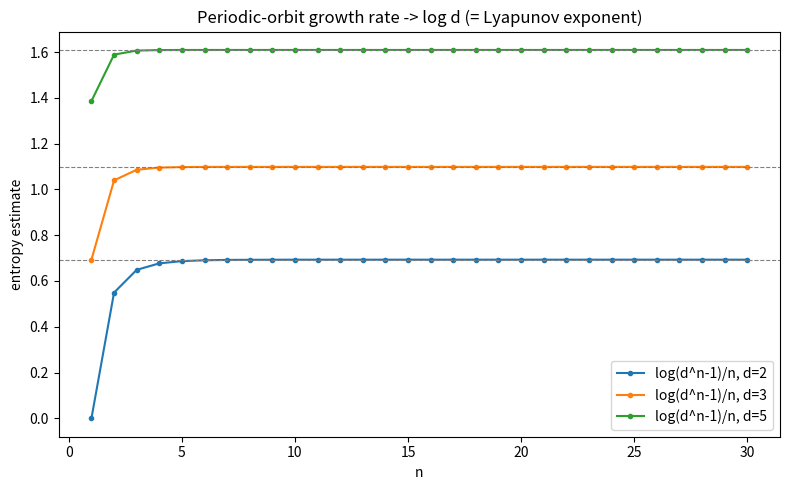

The matplotlib source for this figure:
"""Visualize convergence of the periodic-orbit entropy estimate log(d^n-1)/n
to log d, together with the squeeze bounds. Saves entropy_convergence.png."""
from __future__ import annotations
import math
from typing import List
import matplotlib
matplotlib.use("Agg")
import matplotlib.pyplot as plt

def main() -> None:
    plt.figure(figsize=(8, 5))
    for d in (2, 3, 5):
        ns: List[int] = list(range(1, 31))
        est = [math.log(d ** n - 1) / n for n in ns]
        plt.plot(ns, est, "o-", ms=3, label=f"log(d^n-1)/n, d={d}")
        plt.axhline(math.log(d), ls="--", color="gray", lw=0.8)
    plt.xlabel("n"); plt.ylabel("entropy estimate")
    plt.title("Periodic-orbit growth rate -> log d (= Lyapunov exponent)")
    plt.legend(); plt.tight_layout()
    plt.savefig("entropy_convergence.png", dpi=130)

if __name__ == "__main__":
    main()
